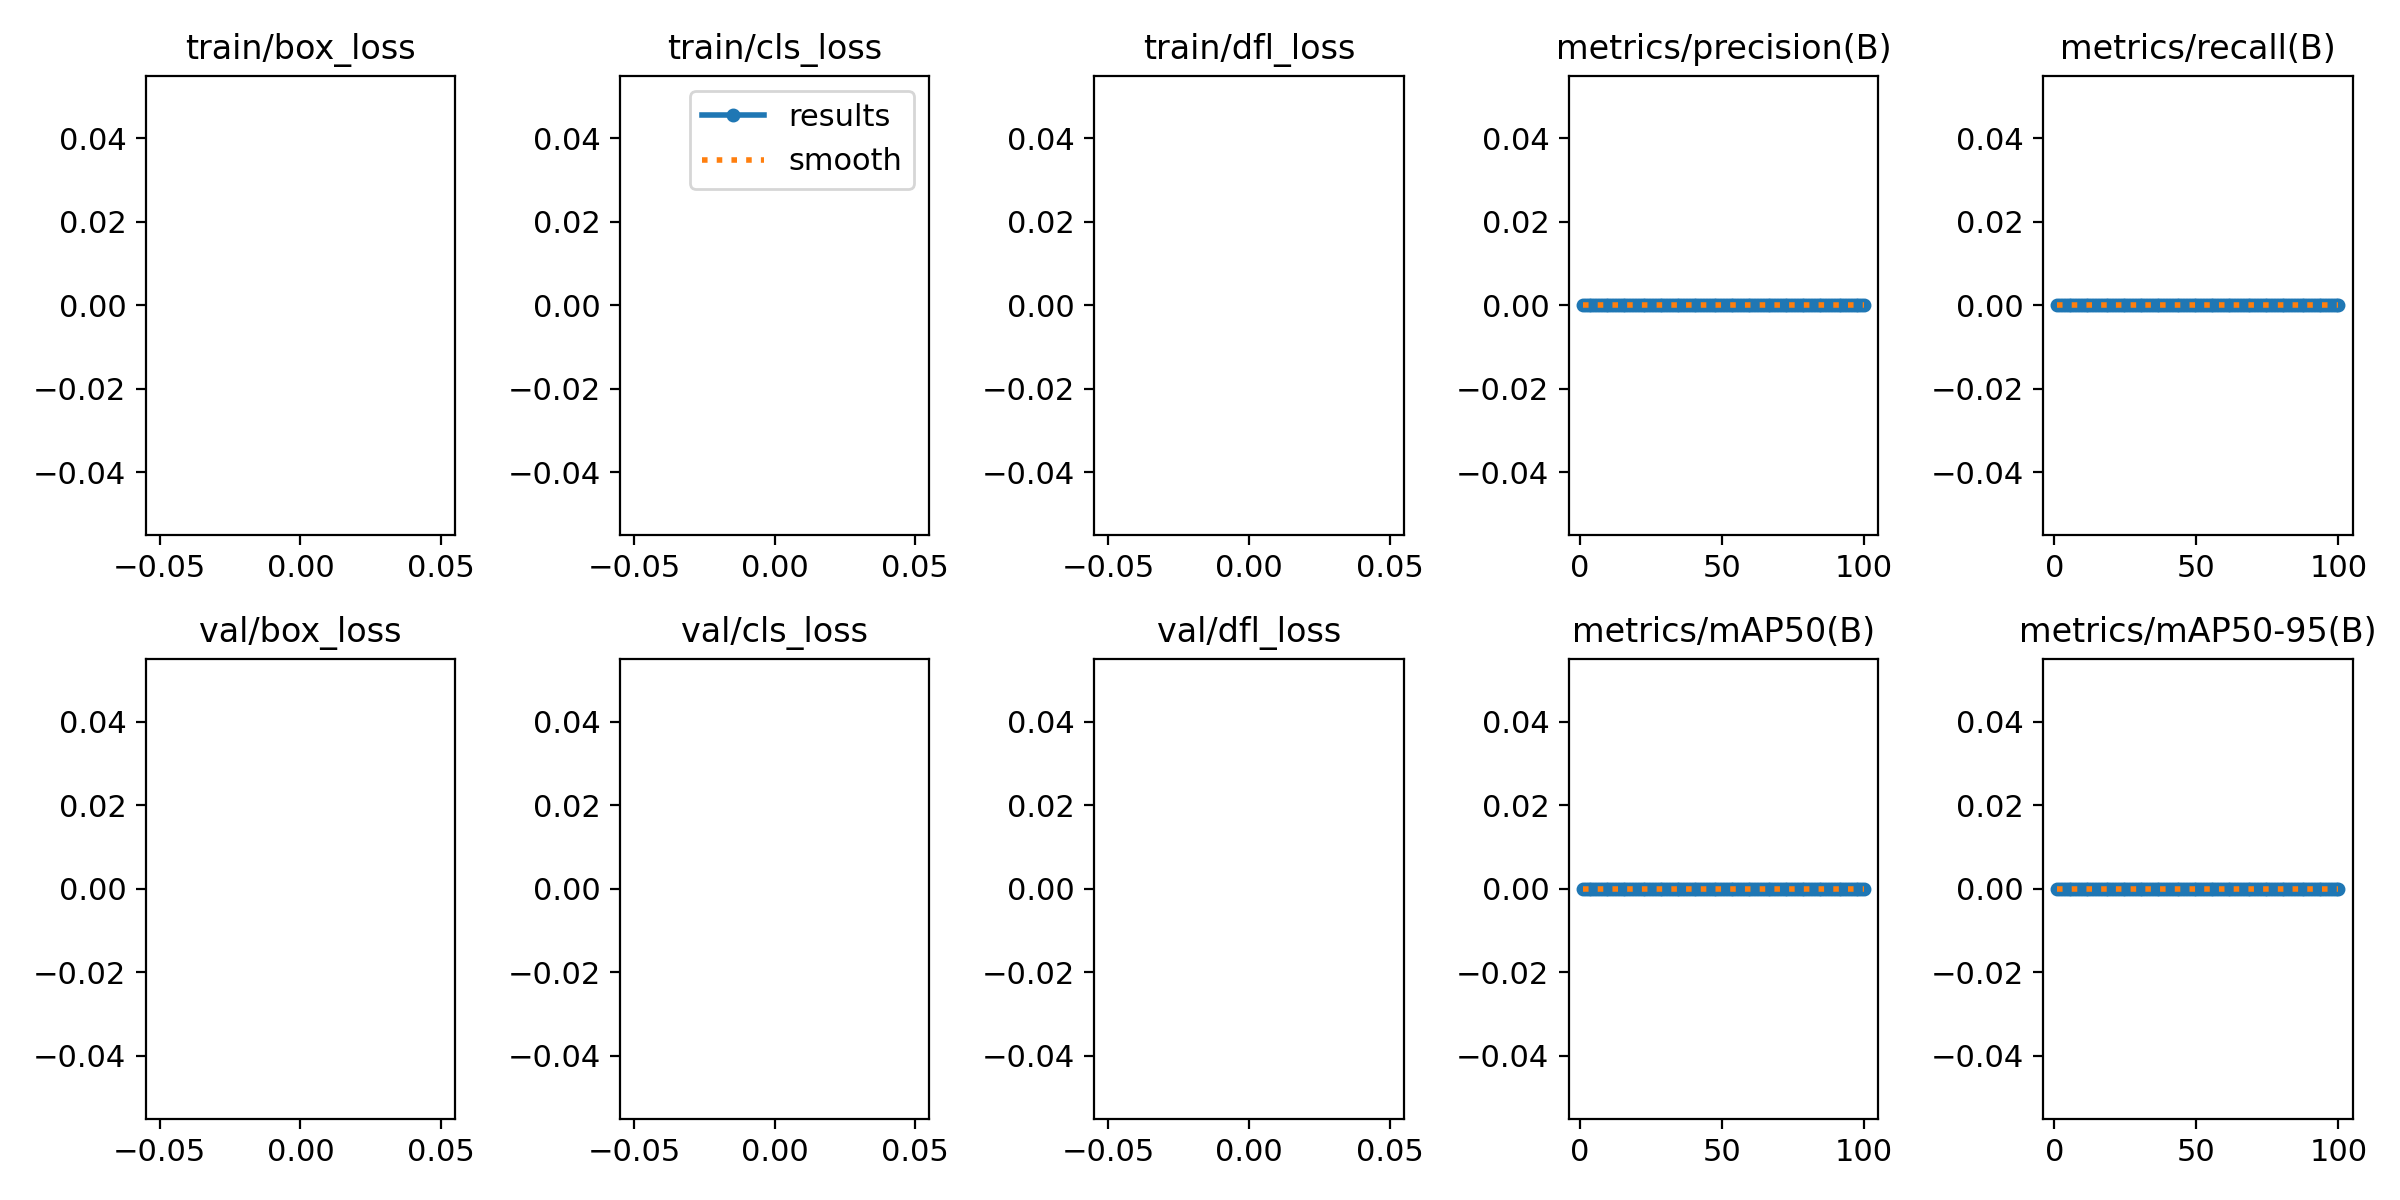

The file beside this chart, header and first rows:
epoch, train/box_loss, train/cls_loss, train/dfl_loss, metrics/precision(B), metrics/recall(B), metrics/mAP50(B), metrics/mAP50-95(B), val/box_loss, val/cls_loss, val/dfl_loss, lr/pg0, lr/pg1, lr/pg2
1, nan, nan, nan, 0, 0, 0, 0, nan, nan, nan, 0.003332, 0.003332, 0.003332
2, nan, nan, nan, 0, 0, 0, 0, nan, nan, nan, 0.006599, 0.006599, 0.006599
3, nan, nan, nan, 0, 0, 0, 0, nan, nan, nan, 0.009801, 0.009801, 0.009801
4, nan, nan, nan, 0, 0, 0, 0, nan, nan, nan, 0.009703, 0.009703, 0.009703
5, nan, nan, nan, 0, 0, 0, 0, nan, nan, nan, 0.009604, 0.009604, 0.009604
6, nan, nan, nan, 0, 0, 0, 0, nan, nan, nan, 0.009505, 0.009505, 0.009505
7, nan, nan, nan, 0, 0, 0, 0, nan, nan, nan, 0.009406, 0.009406, 0.009406
8, nan, nan, nan, 0, 0, 0, 0, nan, nan, nan, 0.009307, 0.009307, 0.009307
9, nan, nan, nan, 0, 0, 0, 0, nan, nan, nan, 0.009208, 0.009208, 0.009208
10, nan, nan, nan, 0, 0, 0, 0, nan, nan, nan, 0.009109, 0.009109, 0.009109
11, nan, nan, nan, 0, 0, 0, 0, nan, nan, nan, 0.00901, 0.00901, 0.00901
12, nan, nan, nan, 0, 0, 0, 0, nan, nan, nan, 0.008911, 0.008911, 0.008911
13, nan, nan, nan, 0, 0, 0, 0, nan, nan, nan, 0.008812, 0.008812, 0.008812
14, nan, nan, nan, 0, 0, 0, 0, nan, nan, nan, 0.008713, 0.008713, 0.008713
15, nan, nan, nan, 0, 0, 0, 0, nan, nan, nan, 0.008614, 0.008614, 0.008614
16, nan, nan, nan, 0, 0, 0, 0, nan, nan, nan, 0.008515, 0.008515, 0.008515
17, nan, nan, nan, 0, 0, 0, 0, nan, nan, nan, 0.008416, 0.008416, 0.008416
18, nan, nan, nan, 0, 0, 0, 0, nan, nan, nan, 0.008317, 0.008317, 0.008317
19, nan, nan, nan, 0, 0, 0, 0, nan, nan, nan, 0.008218, 0.008218, 0.008218
20, nan, nan, nan, 0, 0, 0, 0, nan, nan, nan, 0.008119, 0.008119, 0.008119
21, nan, nan, nan, 0, 0, 0, 0, nan, nan, nan, 0.00802, 0.00802, 0.00802
22, nan, nan, nan, 0, 0, 0, 0, nan, nan, nan, 0.007921, 0.007921, 0.007921
23, nan, nan, nan, 0, 0, 0, 0, nan, nan, nan, 0.007822, 0.007822, 0.007822
24, nan, nan, nan, 0, 0, 0, 0, nan, nan, nan, 0.007723, 0.007723, 0.007723
25, nan, nan, nan, 0, 0, 0, 0, nan, nan, nan, 0.007624, 0.007624, 0.007624
26, nan, nan, nan, 0, 0, 0, 0, nan, nan, nan, 0.007525, 0.007525, 0.007525
27, nan, nan, nan, 0, 0, 0, 0, nan, nan, nan, 0.007426, 0.007426, 0.007426
28, nan, nan, nan, 0, 0, 0, 0, nan, nan, nan, 0.007327, 0.007327, 0.007327
29, nan, nan, nan, 0, 0, 0, 0, nan, nan, nan, 0.007228, 0.007228, 0.007228
30, nan, nan, nan, 0, 0, 0, 0, nan, nan, nan, 0.007129, 0.007129, 0.007129
31, nan, nan, nan, 0, 0, 0, 0, nan, nan, nan, 0.00703, 0.00703, 0.00703
32, nan, nan, nan, 0, 0, 0, 0, nan, nan, nan, 0.006931, 0.006931, 0.006931
33, nan, nan, nan, 0, 0, 0, 0, nan, nan, nan, 0.006832, 0.006832, 0.006832
34, nan, nan, nan, 0, 0, 0, 0, nan, nan, nan, 0.006733, 0.006733, 0.006733
35, nan, nan, nan, 0, 0, 0, 0, nan, nan, nan, 0.006634, 0.006634, 0.006634
36, nan, nan, nan, 0, 0, 0, 0, nan, nan, nan, 0.006535, 0.006535, 0.006535
37, nan, nan, nan, 0, 0, 0, 0, nan, nan, nan, 0.006436, 0.006436, 0.006436
38, nan, nan, nan, 0, 0, 0, 0, nan, nan, nan, 0.006337, 0.006337, 0.006337
39, nan, nan, nan, 0, 0, 0, 0, nan, nan, nan, 0.006238, 0.006238, 0.006238
40, nan, nan, nan, 0, 0, 0, 0, nan, nan, nan, 0.006139, 0.006139, 0.006139
41, nan, nan, nan, 0, 0, 0, 0, nan, nan, nan, 0.00604, 0.00604, 0.00604
42, nan, nan, nan, 0, 0, 0, 0, nan, nan, nan, 0.005941, 0.005941, 0.005941
43, nan, nan, nan, 0, 0, 0, 0, nan, nan, nan, 0.005842, 0.005842, 0.005842
44, nan, nan, nan, 0, 0, 0, 0, nan, nan, nan, 0.005743, 0.005743, 0.005743
45, nan, nan, nan, 0, 0, 0, 0, nan, nan, nan, 0.005644, 0.005644, 0.005644
46, nan, nan, nan, 0, 0, 0, 0, nan, nan, nan, 0.005545, 0.005545, 0.005545
47, nan, nan, nan, 0, 0, 0, 0, nan, nan, nan, 0.005446, 0.005446, 0.005446
48, nan, nan, nan, 0, 0, 0, 0, nan, nan, nan, 0.005347, 0.005347, 0.005347
49, nan, nan, nan, 0, 0, 0, 0, nan, nan, nan, 0.005248, 0.005248, 0.005248
50, nan, nan, nan, 0, 0, 0, 0, nan, nan, nan, 0.005149, 0.005149, 0.005149
51, nan, nan, nan, 0, 0, 0, 0, nan, nan, nan, 0.00505, 0.00505, 0.00505
52, nan, nan, nan, 0, 0, 0, 0, nan, nan, nan, 0.004951, 0.004951, 0.004951
53, nan, nan, nan, 0, 0, 0, 0, nan, nan, nan, 0.004852, 0.004852, 0.004852
54, nan, nan, nan, 0, 0, 0, 0, nan, nan, nan, 0.004753, 0.004753, 0.004753
55, nan, nan, nan, 0, 0, 0, 0, nan, nan, nan, 0.004654, 0.004654, 0.004654
56, nan, nan, nan, 0, 0, 0, 0, nan, nan, nan, 0.004555, 0.004555, 0.004555
57, nan, nan, nan, 0, 0, 0, 0, nan, nan, nan, 0.004456, 0.004456, 0.004456
58, nan, nan, nan, 0, 0, 0, 0, nan, nan, nan, 0.004357, 0.004357, 0.004357
59, nan, nan, nan, 0, 0, 0, 0, nan, nan, nan, 0.004258, 0.004258, 0.004258
60, nan, nan, nan, 0, 0, 0, 0, nan, nan, nan, 0.004159, 0.004159, 0.004159
... 40 more rows
